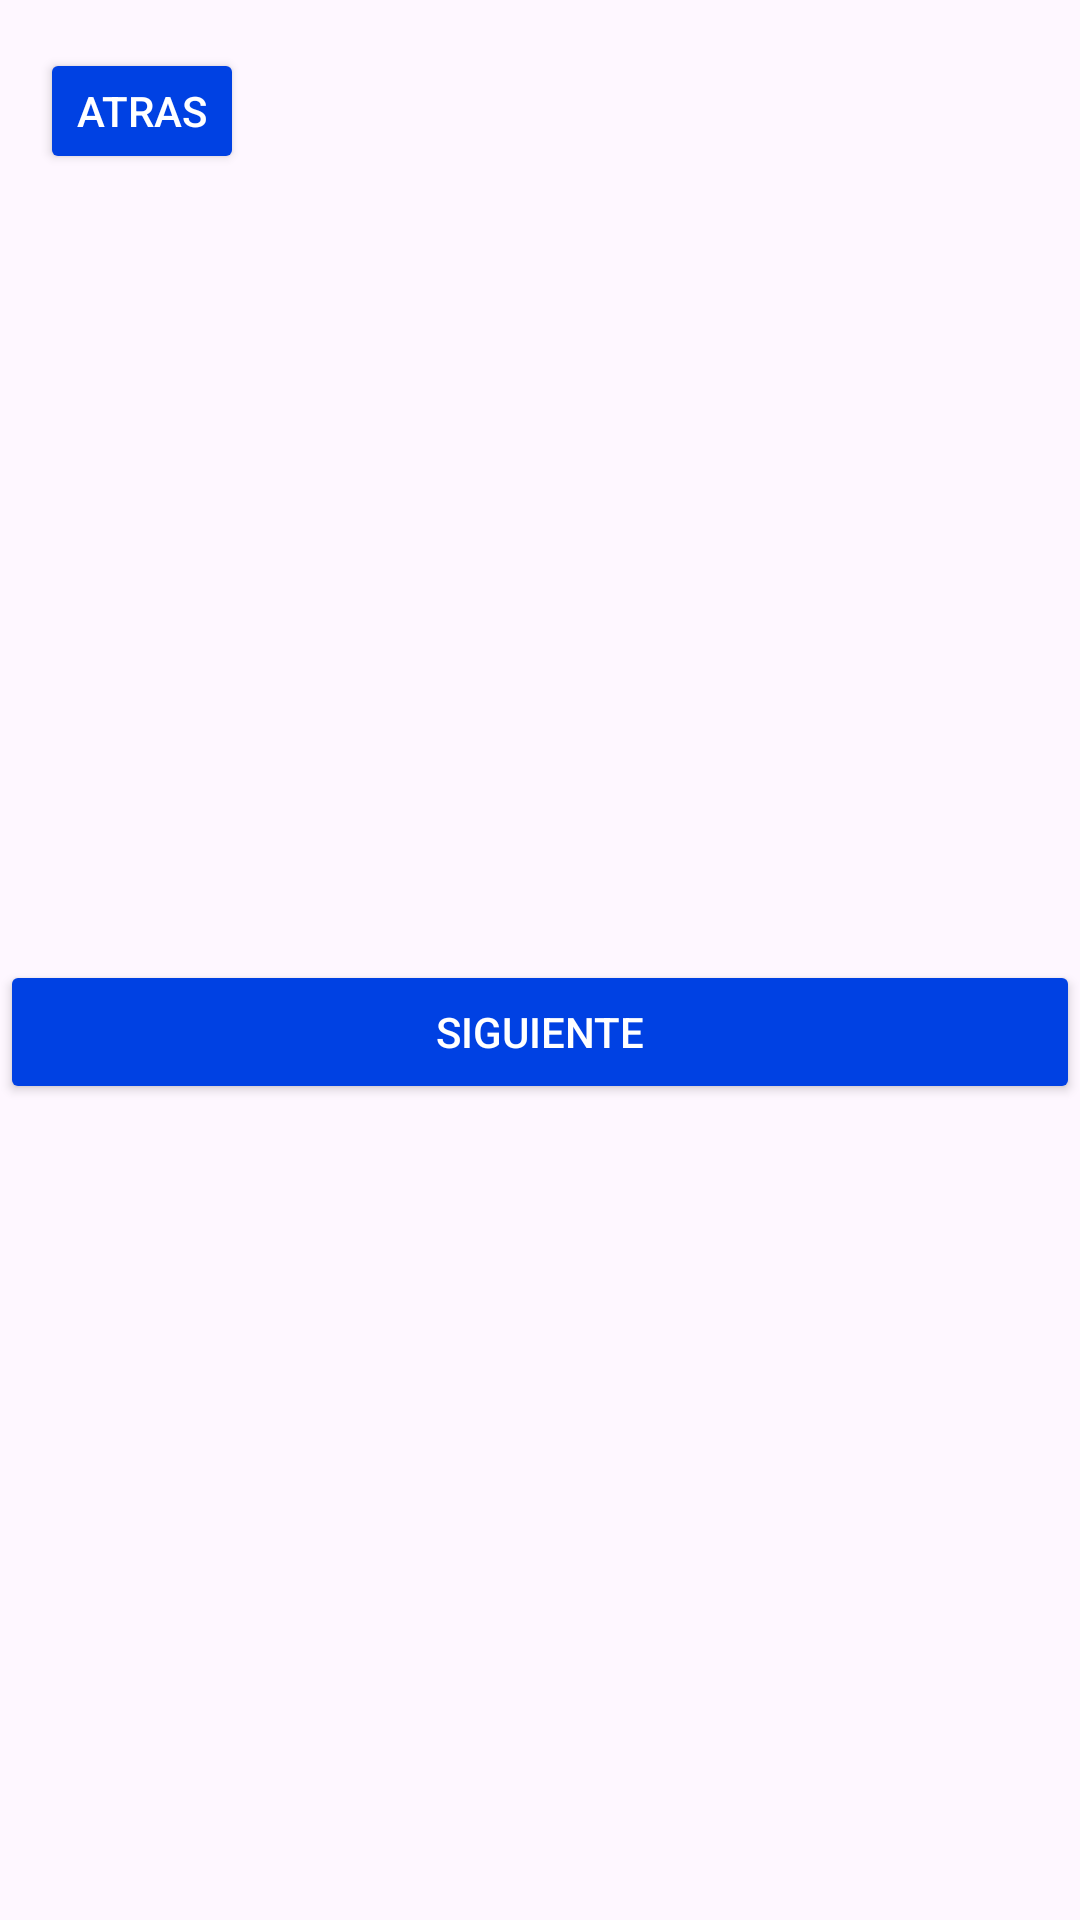

Android layout source for this screen:
<!-- AndroidManifest.xml: application theme Theme.Ejercicios_Andoriod -->
<!-- res/layout/activity_ejercicio3.xml -->
<?xml version="1.0" encoding="utf-8"?>
<androidx.constraintlayout.widget.ConstraintLayout xmlns:android="http://schemas.android.com/apk/res/android"
    xmlns:app="http://schemas.android.com/apk/res-auto"
    xmlns:tools="http://schemas.android.com/tools"
    android:orientation="vertical"
    android:layout_width="match_parent"
    android:layout_height="match_parent">

    <TextView
        android:id="@+id/tvPregunta"
        android:layout_width="346dp"
        android:layout_height="130dp"
        android:layout_marginTop="56dp"
        app:layout_constraintEnd_toEndOf="parent"
        app:layout_constraintHorizontal_bias="0.492"
        app:layout_constraintStart_toStartOf="parent"
        app:layout_constraintTop_toTopOf="parent" />

    <RadioGroup
        android:id="@+id/rgOpciones"
        android:layout_width="409dp"
        android:layout_height="0dp"
        android:layout_marginTop="212dp"
        app:layout_constraintEnd_toEndOf="parent"
        app:layout_constraintHorizontal_bias="0.0"
        app:layout_constraintStart_toStartOf="parent"
        app:layout_constraintTop_toTopOf="parent" />

    <Button
        android:id="@+id/btnSiguiente"
        android:layout_width="match_parent"
        android:layout_height="wrap_content"
        android:layout_marginBottom="272dp"
        android:text="Siguiente"
        android:backgroundTint="@color/primary"
        android:textColor="@color/white"
        app:layout_constraintBottom_toBottomOf="parent"
        app:layout_constraintEnd_toEndOf="parent"
        app:layout_constraintHorizontal_bias="0.0"
        app:layout_constraintStart_toStartOf="parent" />

    <Button
        android:id="@+id/btnMen"
        android:layout_width="68dp"
        android:layout_height="42dp"
        android:layout_marginTop="16dp"
        android:text="Atras"
        android:backgroundTint="@color/primary"
        android:textColor="@color/white"
        app:layout_constraintEnd_toEndOf="parent"
        app:layout_constraintHorizontal_bias="0.046"
        app:layout_constraintStart_toStartOf="parent"
        app:layout_constraintTop_toTopOf="parent" />

    <TextView
        android:id="@+id/tvPuntaje"
        android:layout_width="match_parent"
        android:layout_height="wrap_content"
        android:layout_marginBottom="136dp"
        app:layout_constraintBottom_toBottomOf="parent"
        app:layout_constraintEnd_toEndOf="parent"
        app:layout_constraintHorizontal_bias="0.0"
        app:layout_constraintStart_toStartOf="parent" />

</androidx.constraintlayout.widget.ConstraintLayout>
<!-- resources referenced by this layout -->
<resources>
  <color name="primary">#0041E3</color>
  <color name="white">#FFFFFFFF</color>
  <style name="Theme.Ejercicios_Andoriod" parent="Base.Theme.Ejercicios_Andoriod" />
  <style name="Base.Theme.Ejercicios_Andoriod" parent="Theme.Material3.DayNight.NoActionBar">
          
          
      </style>
</resources>
